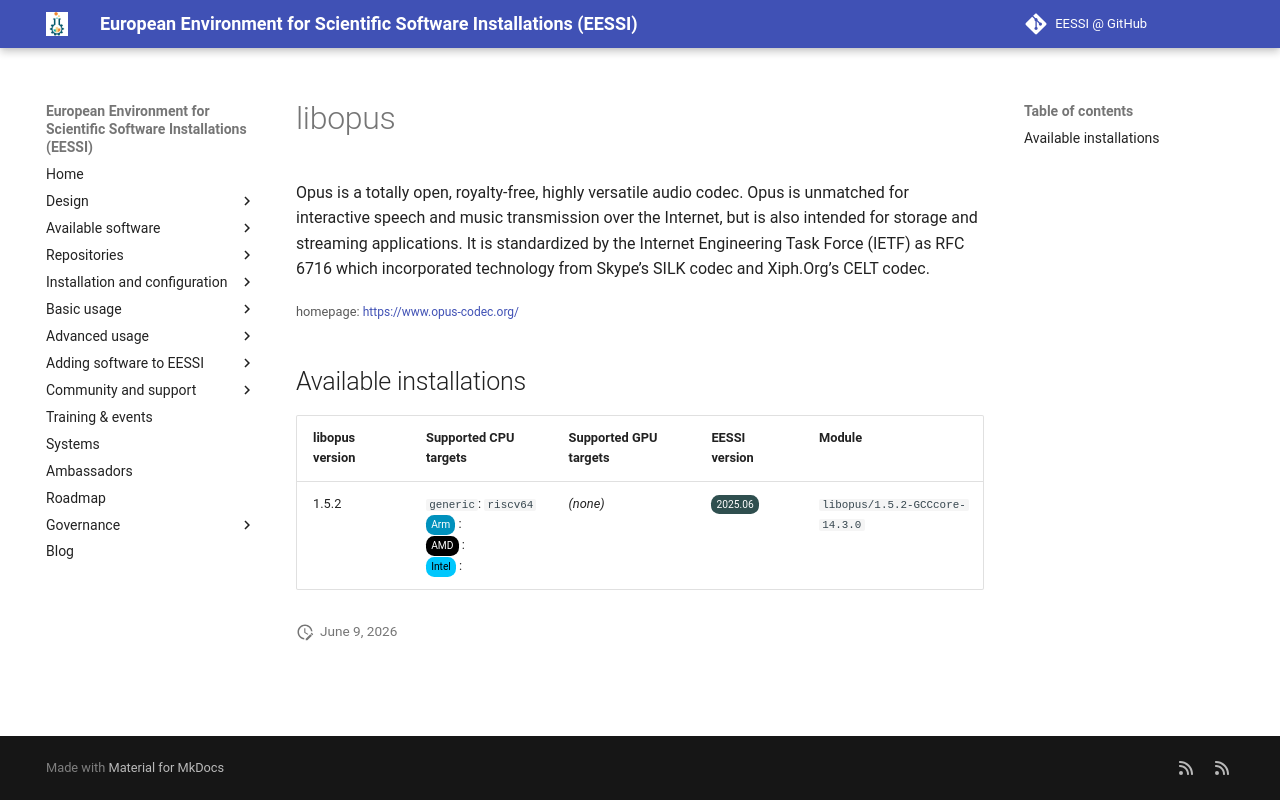

repository: EESSI/docs · page: available_software_riscv/detail/libopus/index.html · generator: mkdocs

---
json_ld:
  '@context': https://schema.org
  '@type': SoftwareApplication
  applicationCategory: DeveloperApplication
  description: "Opus is a totally open, royalty-free, highly versatile audio codec.\
    \ Opus is unmatched for interactive\n speech and music transmission over the Internet,\
    \ but is also intended for storage and streaming applications. It is\n standardized\
    \ by the Internet Engineering Task Force (IETF) as RFC 6716 which incorporated\
    \ technology from Skype\u2019s\n SILK codec and Xiph.Org\u2019s CELT codec."
  license: Not confirmed
  name: libopus
  offers:
    '@type': Offer
    price: 0
  operatingSystem: LINUX
  review:
    '@type': Review
    author:
      '@type': Organization
      name: EESSI
    reviewBody: Application has been successfully made available on all architectures
      supported by EESSI
    reviewRating:
      '@type': Rating
      ratingValue: 5
  softwareRequirements: See https://www.eessi.io/docs/ for how to make EESSI available
    on your system
  softwareVersion: '[''1.5.2'']'
  url: https://www.opus-codec.org/
---
# libopus


Opus is a totally open, royalty-free, highly versatile audio codec. Opus is unmatched for interactive
 speech and music transmission over the Internet, but is also intended for storage and streaming applications. It is
 standardized by the Internet Engineering Task Force (IETF) as RFC 6716 which incorporated technology from Skype’s
 SILK codec and Xiph.Org’s CELT codec.

<small>homepage: </small><span class="software-link">[https://www.opus-codec.org/](https://www.opus-codec.org/)</span>

## Available installations


|libopus version|Supported CPU targets|Supported GPU targets|EESSI version|Module|
| --- | --- | --- | --- | --- |
|1.5.2|`generic`: `riscv64`<br/><span class="software-cpu-arm">Arm</span>: <br/><span class="software-cpu-amd">AMD</span>: <br/><span class="software-cpu-intel">Intel</span>: <br/>|*(none)*|<span class="software-eessi-version-202506">2025.06</span>|`libopus/1.5.2-GCCcore-14.3.0`|
